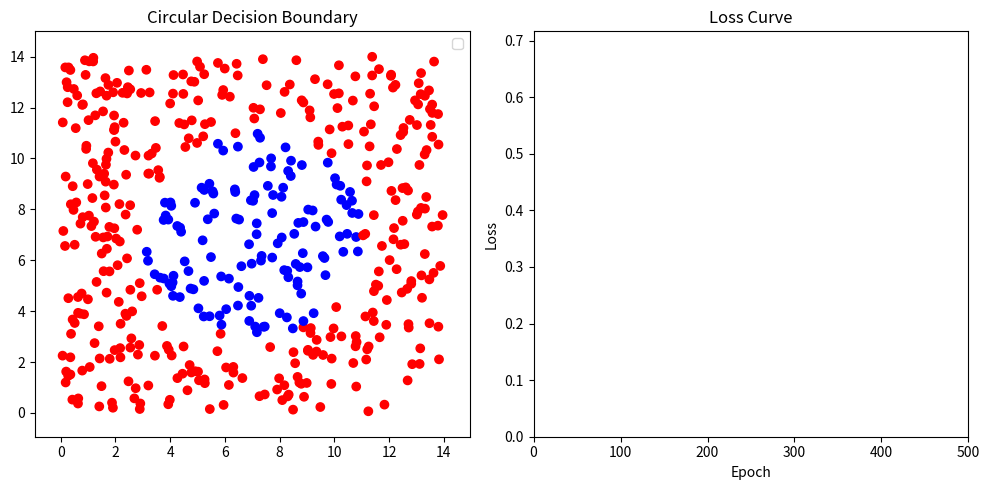

The matplotlib source for this figure:
import numpy as np
import matplotlib.pyplot as plt
from matplotlib.animation import FuncAnimation

# -------------------
# Function 2: Circular dataset
# -------------------
def generate_circular_dataset(N=500, center=(7,7), radius=4, seed=42):
    """
    Generates dataset with points inside and outside a circle.
    Class 0 = inside radius, Class 1 = outside radius
    Returns X (points) and y (labels)
    """
    np.random.seed(seed)
    X = np.random.uniform(0, 14, (N, 2))
    y = (np.linalg.norm(X - np.array(center), axis=1) > radius).astype(int).reshape(-1, 1)
    return X, y

# -------------------
# Helpers
# -------------------
def sigmoid(z):
    return 1 / (1 + np.exp(-z))

def compute_loss(y, y_hat):
    return -np.mean(y * np.log(y_hat+1e-8) + (1-y)*np.log(1-y_hat+1e-8))

# -------------------
# Training + Animation for CIRCULAR DATASET
# -------------------
def train_and_visualize_circular(epochs=500, lr=0.1, center=(7,7)):
    
    # Generate the circular dataset
    X, y = generate_circular_dataset(N=500, center=center)
    
    # Feature Engineering: Add a new feature representing squared distance from the center.
    # This transforms the problem from a non-linear 2D problem to a linear 3D one.
    dist_sq = np.sum((X - np.array(center))**2, axis=1, keepdims=True)
    X_enhanced = np.hstack([X, dist_sq])
    
    # Add bias term for the linear model
    X_bias = np.hstack([X_enhanced, np.ones((X_enhanced.shape[0], 1))])
    
    # Initialize weights for a simple perceptron (no hidden layers needed now)
    W = np.random.randn(4, 1) * 0.5
    
    history_W, losses = [], []

    for epoch in range(epochs):
        # Forward Pass
        y_hat = sigmoid(X_bias @ W)
        loss = compute_loss(y, y_hat)
        losses.append(loss)

        # Backpropagation
        error = y_hat - y
        grad_W = X_bias.T @ error / X.shape[0]
        W -= lr * grad_W

        history_W.append(W.copy())
        
    # --- Setup plots ---
    fig, (ax1, ax2) = plt.subplots(1, 2, figsize=(10,5))
    ax1.scatter(X[:, 0], X[:, 1], c=y.ravel(), cmap="bwr")
    ax1.set_xlim(X[:,0].min()-1, X[:,0].max()+1)
    ax1.set_ylim(X[:,1].min()-1, X[:,1].max()+1)
    ax1.set_title("Circular Decision Boundary")
    ax1.legend()
    
    ax2.set_xlim(0, epochs)
    ax2.set_ylim(0, max(losses)*1.1)
    ax2.set_title("Loss Curve")
    ax2.set_xlabel("Epoch")
    ax2.set_ylabel("Loss")
    loss_line, = ax2.plot([], [], 'r-')
    
    # --- Animation function ---
    def update(frame):
        # Get weights from history
        W = history_W[frame]
        
        # Calculate the boundary circle from the weights
        # The equation for the decision boundary is a*x + b*y + c*(x-cx)^2 + c*(y-cy)^2 + d = 0
        # where (cx, cy) is the chosen center, and the weights W = [a, b, c, d].
        a, b, c, d = W.ravel()
        
        # We solve for the radius, which is sqrt(-d/c) if the center is at (0,0) and a and b are 0.
        # With the added features, the boundary is a linear combination of x, y, and (x-cx)^2+(y-cy)^2.
        # This linear combination of features in the 3D space projects to a circle in the 2D space.
        # The radius is given by the formula for a circle.
        if 'boundary_circle' in update.__dict__:
            update.boundary_circle.remove()

        try:
            radius = np.sqrt(-d / c)
            update.boundary_circle = plt.Circle(center, radius, fill=False, color='green', linewidth=2)
            ax1.add_patch(update.boundary_circle)
        except (ValueError, ZeroDivisionError):
            pass # Handle cases where radius is invalid

        loss_line.set_data(range(frame+1), losses[:frame+1])
        ax2.set_title(f"Loss Curve (Epoch {frame+1})")
        
        return update.boundary_circle, loss_line
        
    ani = FuncAnimation(fig, update, frames=epochs, interval=200, repeat=False)
    plt.tight_layout()
    plt.show()

# Run the new function for circular data
train_and_visualize_circular()
